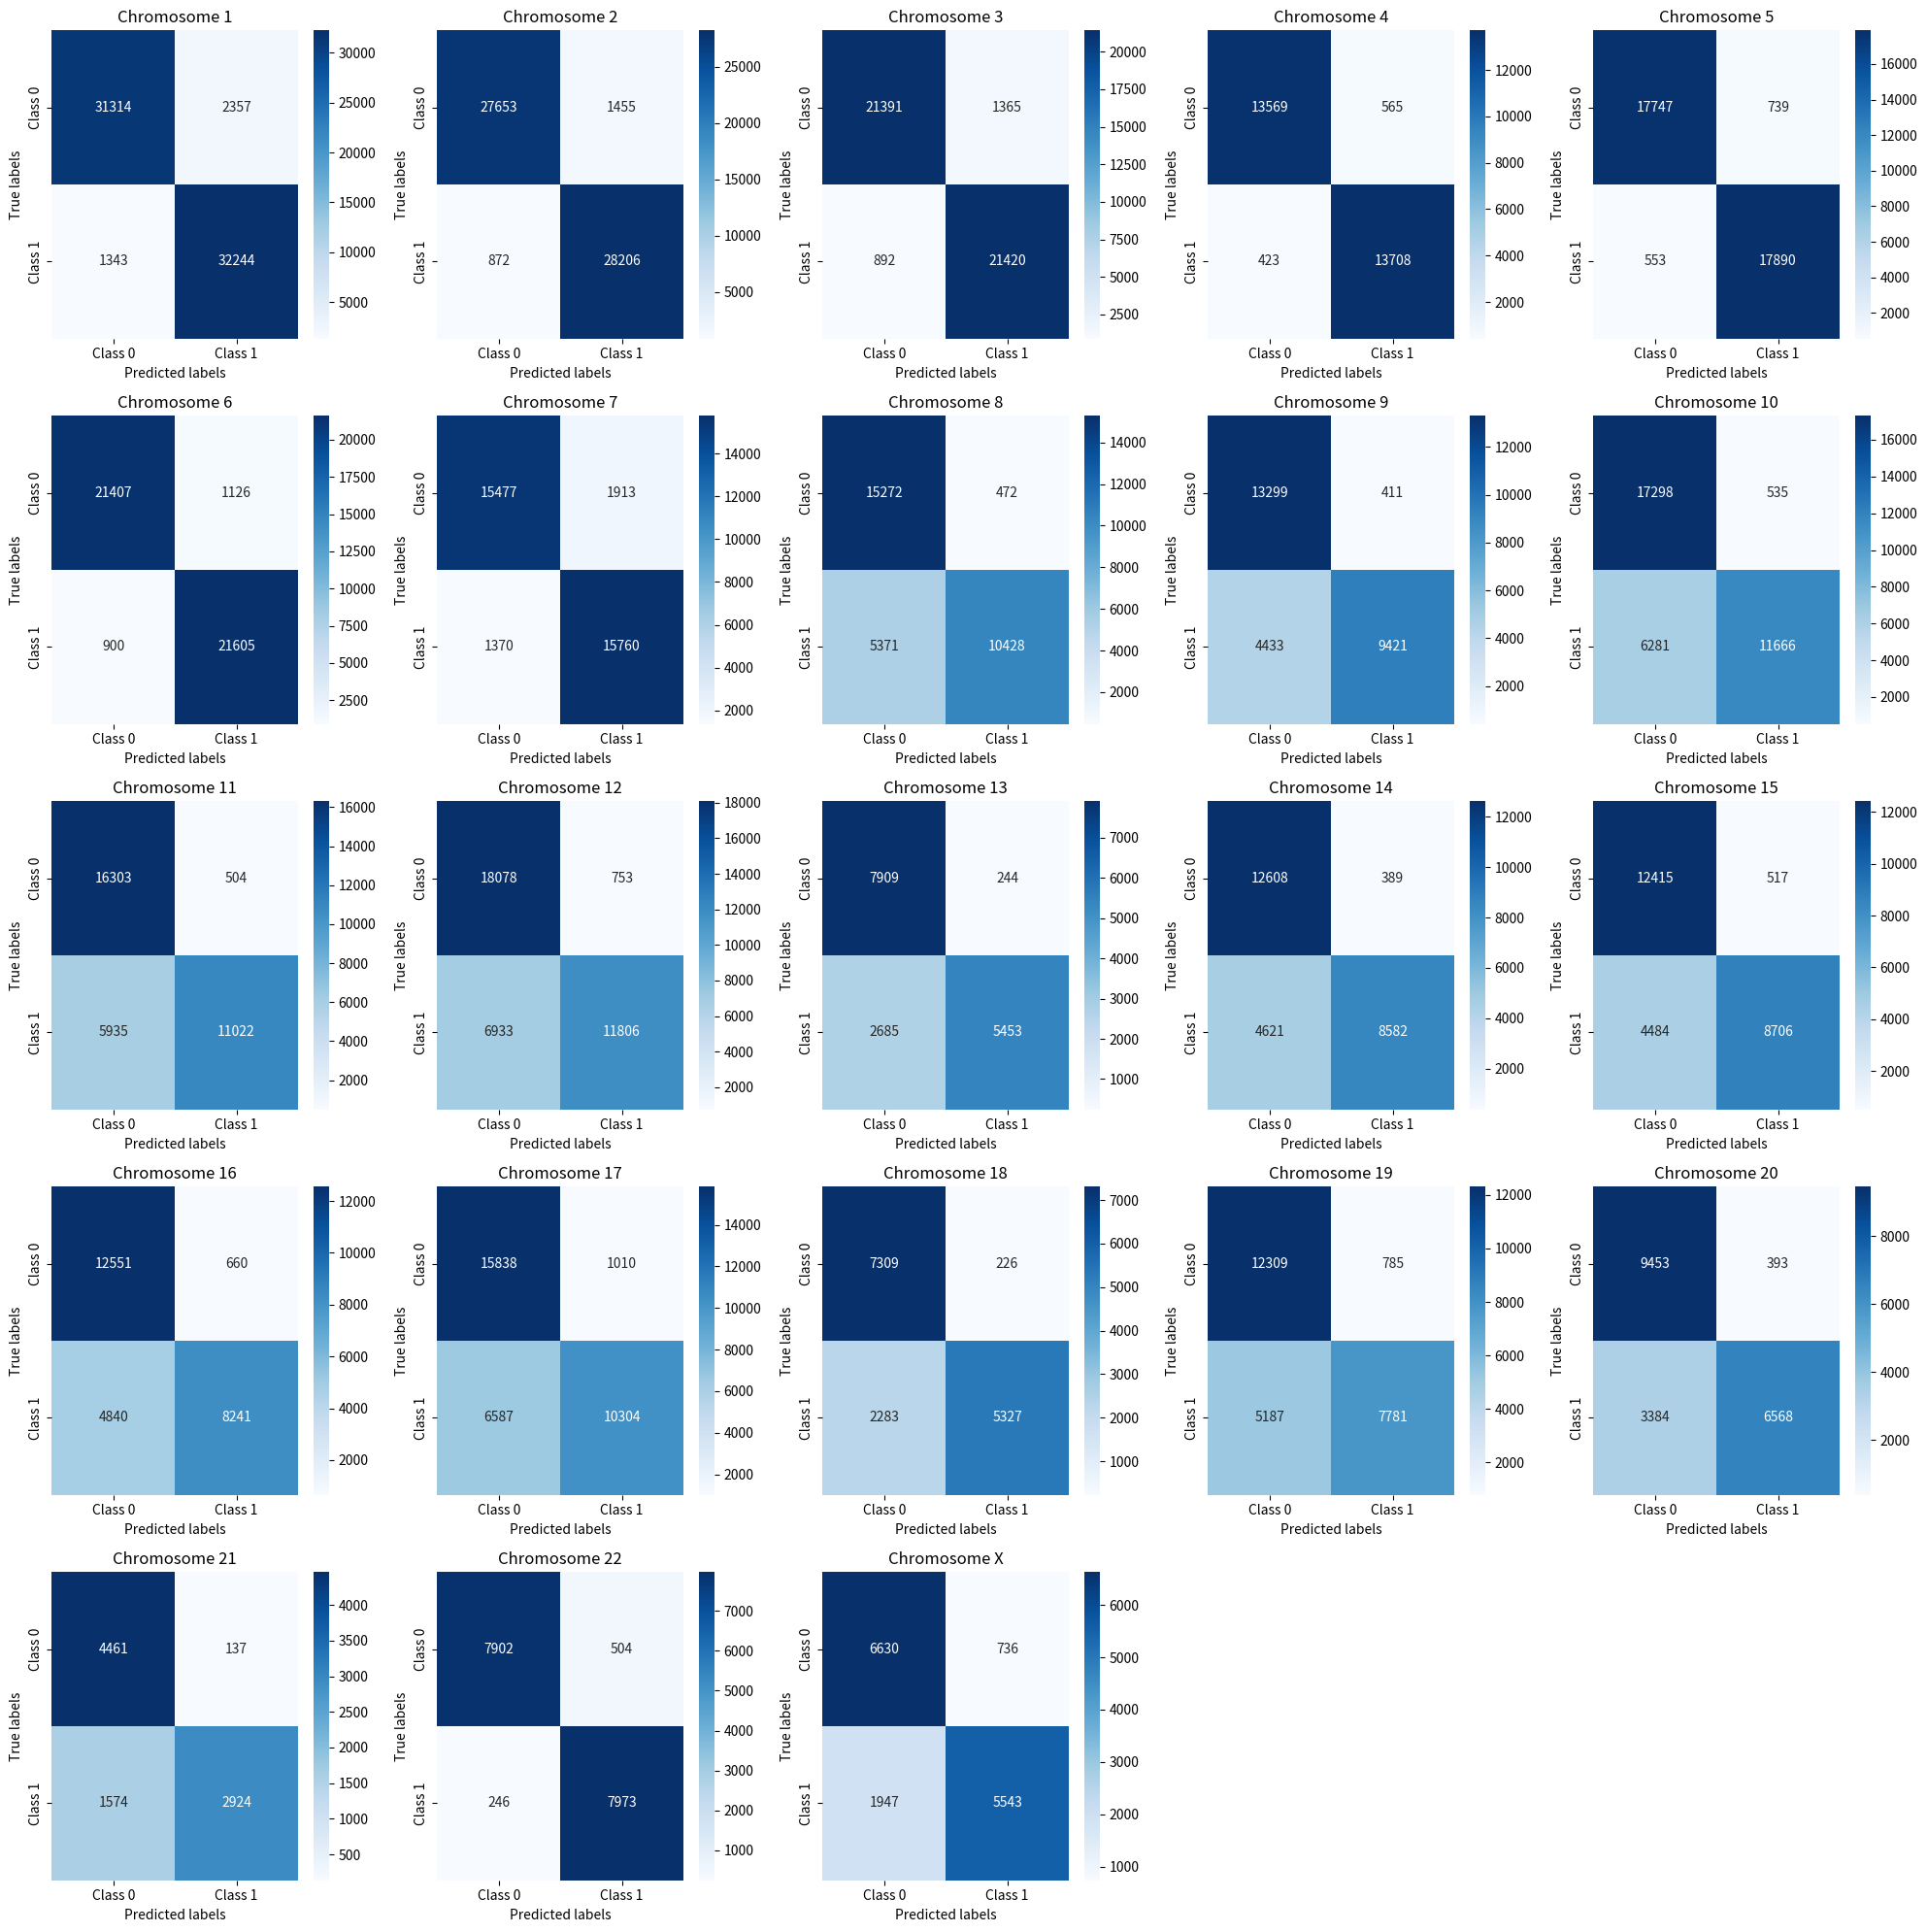

Reproduce this figure in Python.
import numpy as np
import seaborn as sns
import matplotlib.pyplot as plt

def plot_heatmap(ax, conf_matrix, title):
    # Convert all values to integers
    conf_matrix = conf_matrix.astype(int)
    sns.heatmap(conf_matrix, annot=True, fmt='d', cmap='Blues', 
                xticklabels=['Class 0', 'Class 1'], yticklabels=['Class 0', 'Class 1'],
                ax=ax)
    ax.set_xlabel('Predicted labels')
    ax.set_ylabel('True labels')
    ax.set_title(title)

# These metrics are taken from the results individually, as the scikit confusion matrix is not working on the HPC cluster
# The code was run locally 
metrics = [
    # (precision_0, recall_0, f1_0, support_0, precision_1, recall_1, f1_1, support_1)
    (0.95, 0.93, 0.94, 33672, 0.94, 0.96, 0.95, 33588), #chr1
    (0.97, 0.95, 0.96, 29109, 0.95, 0.97, 0.96, 29079), #chr2
    (0.96, 0.94, 0.95, 22757, 0.94, 0.96, 0.95, 22313), #chr3
    (0.97, 0.96, 0.96, 14135, 0.96, 0.97, 0.96, 14132), #chr4
    (0.97, 0.96, 0.96, 18487, 0.96, 0.97, 0.96, 18444), #chr5
    (0.96, 0.95, 0.96, 22534, 0.95, 0.96, 0.96, 22506), #chr6
    (0.91, 0.89, 0.90, 17391, 0.89, 0.92, 0.90, 17131), #chr7
    ( 0.74, 0.97, 0.84, 15745, 0.96, 0.66, 0.78, 15800), #chr8
    (0.75, 0.97, 0.84, 13711, 0.95, 0.68, 0.79, 13855), #chr9
    (0.73, 0.97, 0.84, 17834, 0.96, 0.65, 0.77, 17948), #chr10
    (0.73, 0.97, 0.83, 16808, 0.95, 0.65, 0.77, 16958), #chr11
    (0.72, 0.96, 0.83, 18832, 0.95, 0.63, 0.76, 18740), #chr12
    (0.75, 0.97, 0.85, 8154, 0.96, 0.67, 0.79, 8139), #chr13
    (0.73, 0.97, 0.83, 12998, 0.96, 0.65, 0.77, 13204), #chr14
    (0.74, 0.96, 0.83, 12933, 0.95, 0.66, 0.78, 13191), #chr15
    (0.72, 0.95, 0.82, 13212, 0.93, 0.63, 0.75, 13082), #chr16
    (0.71, 0.94, 0.81, 16849, 0.92, 0.61, 0.74, 16892), #chr17
    (0.76, 0.97, 0.86, 7536, 0.96, 0.70, 0.81, 7610), #chr18
    (0.70, 0.94, 0.80, 13095, 0.90, 0.60, 0.72, 12969), #chr19
    (0.74, 0.96, 0.84, 9847, 0.95, 0.66, 0.78, 9953), #chr20
    (0.74, 0.97, 0.84, 4599, 0.95, 0.65, 0.77, 4499), #chr21
    (0.97, 0.94, 0.95, 8407, 0.94, 0.97, 0.95, 8220), #chr22
    (0.78, 0.90, 0.83, 7367, 0.88, 0.74, 0.81, 7491) #chrX
]

# Create subplots
fig, axes = plt.subplots(nrows=5, ncols=5, figsize=(20, 20))
axes = axes.flatten()

# Define chromosome titles
titles = [f'Chromosome {i+1}' for i in range(22)] + ['Chromosome X']

# Plot each confusion matrix heatmap
for i, (precision_0, recall_0, f1_0, support_0, precision_1, recall_1, f1_1, support_1) in enumerate(metrics):
    # Calculate confusion matrix elements
    TN = recall_0 * support_0
    FP = (1 - recall_0) * support_0
    FN = (1 - recall_1) * support_1
    TP = recall_1 * support_1

    # Construct the confusion matrix
    conf_matrix = np.array([[TN, FP], [FN, TP]])
    
    # Plot the heatmap
    plot_heatmap(axes[i], conf_matrix, titles[i])

# Hide any unused subplots
for j in range(len(metrics), len(axes)):
    axes[j].axis('off')

plt.tight_layout()
plt.show()
